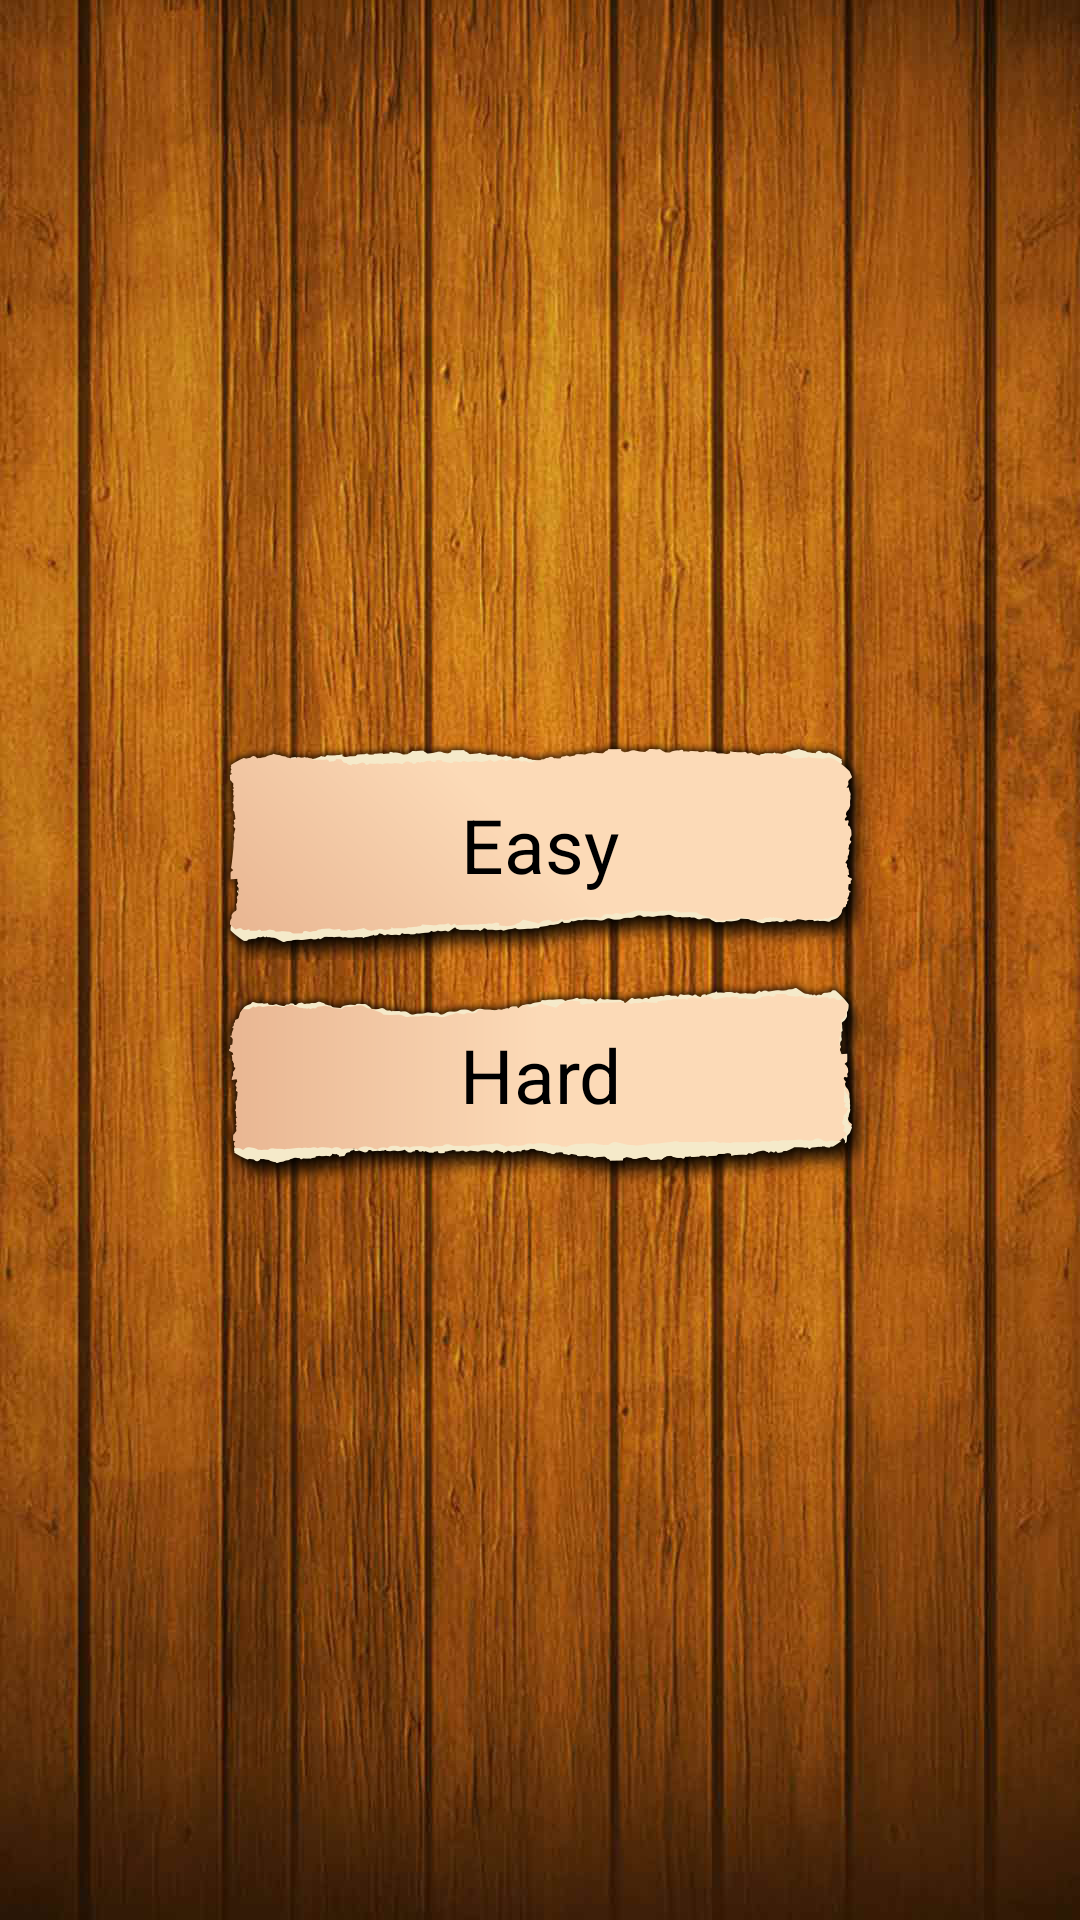

The Android layout XML behind this screen, and the referenced resources:
<!-- AndroidManifest.xml: application theme AppTheme -->
<!-- res/layout/fragment_choice_one_player.xml -->
<?xml version="1.0" encoding="utf-8"?>
<LinearLayout
    xmlns:android="http://schemas.android.com/apk/res/android"
    android:orientation="vertical"
    android:layout_width="match_parent"
    android:layout_height="match_parent"
    android:gravity="center"
    android:background="@drawable/bg">

    <Button
        android:id="@+id/easy_player_button"
        android:layout_width="wrap_content"
        android:layout_height="wrap_content"
        android:text="@string/easy_level_string"
        android:background="@drawable/cell_music_bg"
        android:textSize="25dp"
        android:padding="10dp"/>
    <Button
        android:id="@+id/medium_player_button"
        android:layout_width="wrap_content"
        android:layout_height="wrap_content"
        android:text="@string/medium_level_string"
        android:background="@drawable/cell_sound_bg"
        android:textSize="25dp"
        android:padding="10dp"
        android:visibility="gone"/>
    <Button
        android:id="@+id/hard_player_button"
        android:layout_width="wrap_content"
        android:layout_height="wrap_content"
        android:text="@string/hard_level_string"
        android:background="@drawable/cell_push_bg"
        android:textSize="25dp"
        android:padding="10dp"/>

</LinearLayout>
<!-- resources referenced by this layout -->
<resources>
  <!-- drawable bg: jpg bitmap (drawable-hdpi, 142590 bytes) -->
  <!-- drawable cell_music_bg: png bitmap (drawable-hdpi, 15330 bytes) -->
  <!-- drawable cell_push_bg: png bitmap (drawable-hdpi, 14706 bytes) -->
  <!-- drawable cell_sound_bg: png bitmap (drawable-hdpi, 15934 bytes) -->
  <string name="easy_level_string">Easy</string>
  <string name="hard_level_string">Hard</string>
  <string name="medium_level_string">Medium</string>
  <style name="AppTheme" parent="android:Theme.Black.NoTitleBar.Fullscreen">
          
      </style>
</resources>
